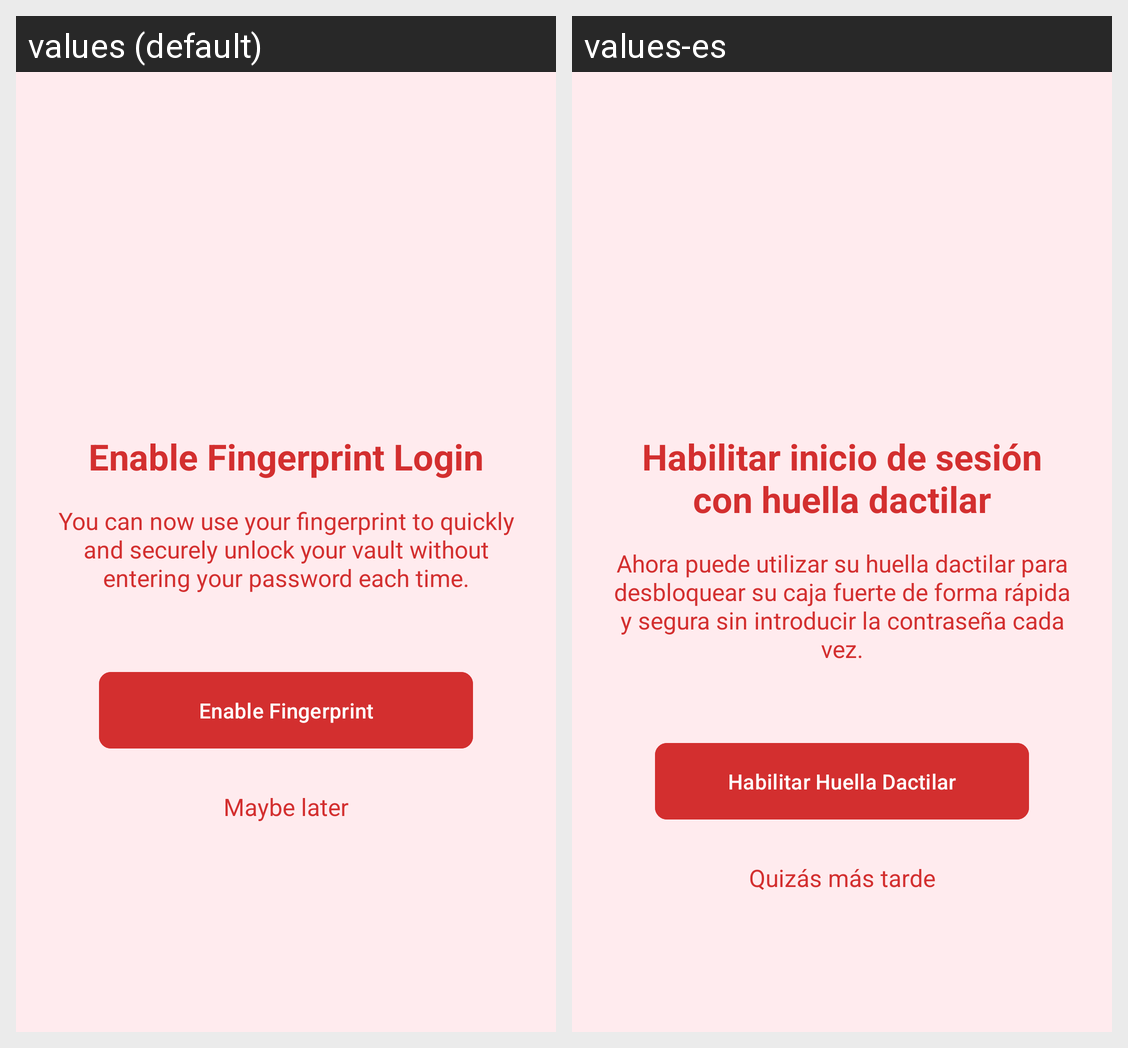

For this localized Android screen grid, give each drawn string resource with its value in every locale shown.
Android screen res/layout/biometric_sugestion.xml rendered under 2 locales, left to right: values (default), values-es. Device: Nexus 5 (rendered at 1080×1920; each locale shown at half size, 540×960, under a caption strip naming it); theme Theme.SecureVault.
Strings drawn on this screen, with the default value and each locale's value (text and hints the layout hard-codes, and strings that could not be matched under every locale, appear in the picture but are not listed):

enable_fingerprint
  values: Enable Fingerprint Login
  values-es: Habilitar inicio de sesión con huella dactilar

fingerprint_description
  values: You can now use your fingerprint to quickly and securely unlock your vault without entering your password each time.
  values-es: Ahora puede utilizar su huella dactilar para desbloquear su caja fuerte de forma rápida y segura sin introducir la contraseña cada vez.

enable_fingerprint_login
  values: Enable Fingerprint
  values-es: Habilitar Huella Dactilar

maybe_later
  values: Maybe later
  values-es: Quizás más tarde
